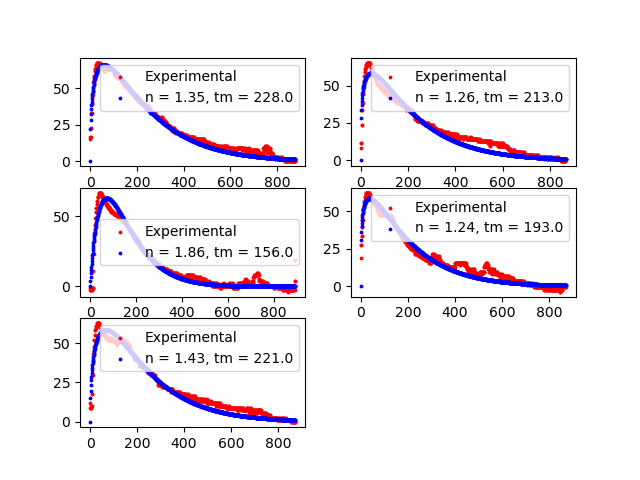

Data behind this chart, as committed beside it:
n, tm, var
1.35, 228.0, 228.0
1.26, 213.0, 213.0
1.86, 156.0, 156.0
1.24, 193.0, 193.0
1.43, 221.0, 221.0
